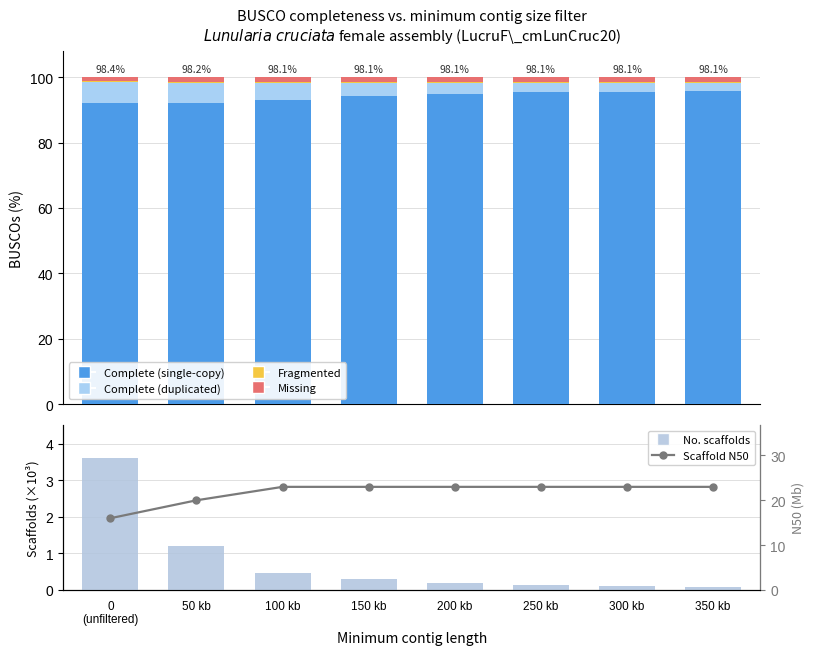

Write the Python code that produced this figure.
#!/usr/bin/env python3
"""
Plot BUSCO completeness vs. minimum contig size filter for LucruF_cmLunCruc20 genome.
"""

import numpy as np
import matplotlib
matplotlib.use('Agg')
import matplotlib.pyplot as plt
import matplotlib.ticker as mticker
from matplotlib.lines import Line2D

# ── Data ────────────────────────────────────────────────────────────────────
# min_size = 0 corresponds to LucruF_cmLunCruc20_genome.fasta (no filter applied)
data = [
    # min_size_bp, n_scaffolds, total_bp,      N50_bp,   C,   S,   D,  F,  M
    (         0,       3611,  778154215,  16000000,  809, 757,  52,  2, 11),
    (     50000,       1211,  702731932,  20000000,  807, 757,  50,  3, 12),
    (    100000,        463,  652442653,  23000000,  806, 765,  41,  3, 13),
    (    150000,        294,  631933632,  23000000,  806, 774,  32,  3, 13),
    (    200000,        201,  615682577,  23000000,  806, 780,  26,  3, 13),
    (    250000,        132,  600308963,  23000000,  806, 784,  22,  3, 13),
    (    300000,        102,  592189431,  23000000,  806, 785,  21,  3, 13),
    (    350000,         88,  587596532,  23000000,  806, 786,  20,  3, 13),
]

TOTAL_BUSCOS = 822

min_sizes   = np.array([d[0] for d in data])
n_scaffolds = np.array([d[1] for d in data])
total_bp    = np.array([d[2] for d in data])
n50_bp      = np.array([d[3] for d in data])
C           = np.array([d[4] for d in data])
S           = np.array([d[5] for d in data])
D           = np.array([d[6] for d in data])
F           = np.array([d[7] for d in data])
M           = np.array([d[8] for d in data])

# percentages
pS = S / TOTAL_BUSCOS * 100
pD = D / TOTAL_BUSCOS * 100
pF = F / TOTAL_BUSCOS * 100
pM = M / TOTAL_BUSCOS * 100

# ── Colours (muted pastels, Nature-style) ───────────────────────────────────
col_S   = '#4C9BE8'   # complete single-copy  – blue
col_D   = '#A8D1F5'   # complete duplicated   – light blue
col_F   = '#F5C842'   # fragmented            – amber
col_M   = '#E87070'   # missing               – coral/red
col_N50 = '#7A7A7A'   # N50 line              – grey

# ── x-axis tick labels ───────────────────────────────────────────────────────
x_labels = ['0\n(unfiltered)', '50 kb', '100 kb', '150 kb',
            '200 kb', '250 kb', '300 kb', '350 kb']
x = np.arange(len(min_sizes))
bar_w = 0.65

# ── Figure layout ───────────────────────────────────────────────────────────
fig = plt.figure(figsize=(9, 7))
gs  = fig.add_gridspec(2, 1, height_ratios=[3, 1.4], hspace=0.08)

ax1 = fig.add_subplot(gs[0])   # BUSCO stacked bars
ax2 = fig.add_subplot(gs[1], sharex=ax1)  # scaffold count + N50

# ── Panel 1 – stacked bar chart ──────────────────────────────────────────────
bars_S = ax1.bar(x, pS,       width=bar_w, color=col_S,   label='Complete (single-copy)', zorder=3)
bars_D = ax1.bar(x, pD,       width=bar_w, color=col_D,   label='Complete (duplicated)',  bottom=pS, zorder=3)
bars_F = ax1.bar(x, pF,       width=bar_w, color=col_F,   label='Fragmented',             bottom=pS+pD, zorder=3)
bars_M = ax1.bar(x, pM,       width=bar_w, color=col_M,   label='Missing',                bottom=pS+pD+pF, zorder=3)

# Annotate total complete % above each bar
for i, (s, d) in enumerate(zip(pS, pD)):
    total_c = s + d
    ax1.text(i, total_c + pF[i] + pM[i] + 0.8, f'{total_c:.1f}%',
             ha='center', va='bottom', fontsize=7.5, color='#333333')

ax1.set_ylabel('BUSCOs (%)', fontsize=10)
ax1.set_ylim(0, 108)
ax1.yaxis.set_major_locator(mticker.MultipleLocator(20))
ax1.set_xlim(-0.55, len(x) - 0.45)
ax1.spines[['top', 'right']].set_visible(False)
ax1.grid(axis='y', color='#e0e0e0', linewidth=0.7, zorder=0)
ax1.tick_params(axis='x', which='both', bottom=False, labelbottom=False)

# Legend inside panel 1
legend_handles = [
    Line2D([0], [0], marker='s', color='w', markerfacecolor=col_S, markersize=9, label='Complete (single-copy)'),
    Line2D([0], [0], marker='s', color='w', markerfacecolor=col_D, markersize=9, label='Complete (duplicated)'),
    Line2D([0], [0], marker='s', color='w', markerfacecolor=col_F, markersize=9, label='Fragmented'),
    Line2D([0], [0], marker='s', color='w', markerfacecolor=col_M, markersize=9, label='Missing'),
]
ax1.legend(handles=legend_handles, loc='lower left', fontsize=8,
           frameon=True, framealpha=0.9, edgecolor='#cccccc', ncol=2)

ax1.set_title('BUSCO completeness vs. minimum contig size filter\n'
              r'$\it{Lunularia\ cruciata}$ female assembly (LucruF\_cmLunCruc20)',
              fontsize=10.5, pad=8)

# ── Panel 2 – scaffold count (bars) + N50 (line) ────────────────────────────
col_scaf = '#B0C4DE'   # steel-blue-ish for scaffold bars

ax2b = ax2.twinx()

ax2.bar(x, n_scaffolds / 1000, width=bar_w, color=col_scaf,
        label='No. scaffolds', zorder=3, alpha=0.85)
ax2b.plot(x, n50_bp / 1e6, color=col_N50, marker='o', markersize=5,
          linewidth=1.6, label='Scaffold N50', zorder=4)

ax2.set_ylabel('Scaffolds (×10³)', fontsize=9)
ax2b.set_ylabel('N50 (Mb)', fontsize=9, color=col_N50)
ax2b.tick_params(axis='y', colors=col_N50)
ax2b.spines['right'].set_color(col_N50)

ax2.set_xticks(x)
ax2.set_xticklabels(x_labels, fontsize=8.5)
ax2.set_xlabel('Minimum contig length', fontsize=10)
ax2.set_ylim(0, n_scaffolds.max() / 1000 * 1.25)
ax2b.set_ylim(0, n50_bp.max() / 1e6 * 1.6)
ax2.spines[['top']].set_visible(False)
ax2b.spines[['top']].set_visible(False)
ax2.grid(axis='y', color='#e0e0e0', linewidth=0.7, zorder=0)
ax2.tick_params(axis='x', bottom=False)

# Combined legend for panel 2
handles2 = [
    Line2D([0], [0], marker='s', color='w', markerfacecolor=col_scaf,
           markersize=9, label='No. scaffolds', alpha=0.85),
    Line2D([0], [0], marker='o', color=col_N50, markersize=5,
           linewidth=1.6, label='Scaffold N50'),
]
ax2.legend(handles=handles2, loc='upper right', fontsize=8,
           frameon=True, framealpha=0.9, edgecolor='#cccccc')

# ── Font ────────────────────────────────────────────────────────────────────
for ax in [ax1, ax2, ax2b]:
    for label in ax.get_xticklabels() + ax.get_yticklabels():
        label.set_fontfamily('Liberation Sans')

# ── Save ────────────────────────────────────────────────────────────────────
out_base = 'LucruF_cmLunCruc20_busco_size_filter'
fig.savefig(f'{out_base}.pdf', dpi=300, bbox_inches='tight')
fig.savefig(f'{out_base}.png', dpi=300, bbox_inches='tight')
print(f'Saved {out_base}.pdf and {out_base}.png')
